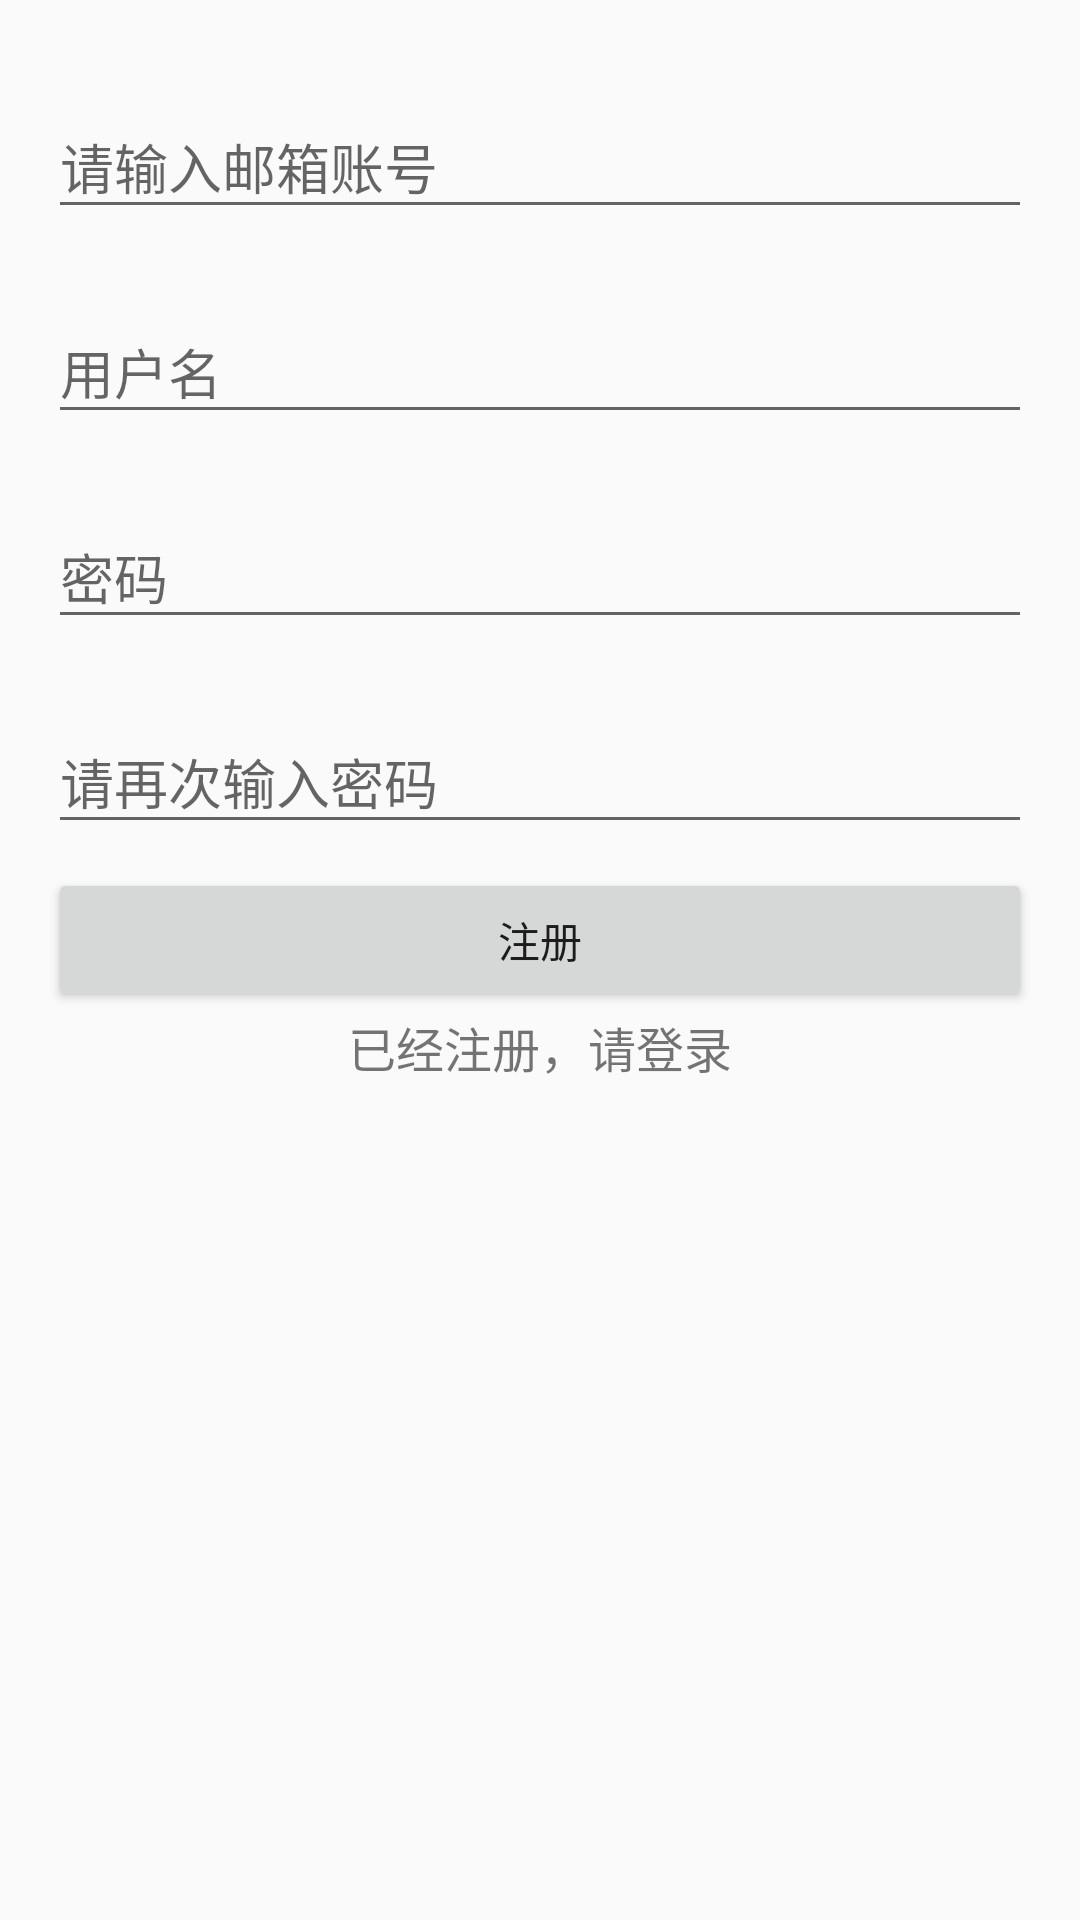

Write the Android layout XML for this screen, with the resource values it uses.
<!-- AndroidManifest.xml: application theme AppTheme -->
<!-- res/layout/activity_sign_up.xml -->
<LinearLayout xmlns:android="http://schemas.android.com/apk/res/android"
    xmlns:app="http://schemas.android.com/apk/res-auto"
    android:layout_width="match_parent"
    android:layout_height="match_parent"
    android:orientation="vertical"
    android:padding="16dp">


    <android.support.design.widget.TextInputLayout
        android:layout_width="match_parent"
        android:layout_height="wrap_content"
        android:paddingBottom="8dp"
        android:paddingTop="8dp">

        <EditText
            android:id="@+id/edt_email"
            android:layout_width="match_parent"
            android:layout_height="wrap_content"
            android:hint="@string/hint_email"
            android:inputType="textEmailAddress" />

    </android.support.design.widget.TextInputLayout>

    <android.support.design.widget.TextInputLayout
        android:layout_width="match_parent"
        android:layout_height="wrap_content"
        android:paddingBottom="8dp"
        android:paddingTop="8dp">

        <EditText
            android:id="@+id/edt_id"
            android:layout_width="match_parent"
            android:layout_height="wrap_content"
            android:hint="@string/hint_name" />

    </android.support.design.widget.TextInputLayout>

    <android.support.design.widget.TextInputLayout
        android:layout_width="match_parent"
        android:layout_height="wrap_content"
        android:paddingBottom="8dp"
        android:paddingTop="8dp">

        <android.support.design.widget.TextInputEditText
            android:id="@+id/edt_password"
            android:layout_width="match_parent"
            android:layout_height="wrap_content"
            android:hint="@string/hint_password"
            android:inputType="textPassword" />
    </android.support.design.widget.TextInputLayout>

    <android.support.design.widget.TextInputLayout
        android:layout_width="match_parent"
        android:layout_height="wrap_content"
        android:paddingBottom="8dp"
        android:paddingTop="8dp">

        <android.support.design.widget.TextInputEditText
            android:id="@+id/edt_re_password"
            android:layout_width="match_parent"
            android:layout_height="wrap_content"
            android:hint="@string/hint_confirm_password"
            android:inputType="textPassword" />
    </android.support.design.widget.TextInputLayout>


    <Button
        android:id="@+id/btn_sign_up"
        android:layout_width="match_parent"
        android:layout_height="wrap_content"
        android:text="@string/sign_up" />
    <TextView
        android:id="@+id/tv_link_sign_in"
        android:layout_width="match_parent"
        android:layout_height="wrap_content"
        android:layout_marginBottom="24dp"
        android:gravity="center"
        android:text="@string/already_sign_up"
        android:textSize="16sp" />
</LinearLayout>
<!-- resources referenced by this layout -->
<resources>
  <string name="already_sign_up">已经注册，请登录</string>
  <string name="hint_confirm_password">请再次输入密码</string>
  <string name="hint_email">请输入邮箱账号</string>
  <string name="hint_name">用户名</string>
  <string name="hint_password">密码</string>
  <string name="sign_up">注册</string>
  <style name="AppTheme" parent="Theme.AppCompat.Light.DarkActionBar">
          
          <item name="colorPrimary">@color/colorPrimary</item>
          <item name="colorPrimaryDark">@color/colorPrimaryDark</item>
          <item name="colorAccent">@color/colorAccent</item>
      </style>
  <color name="colorPrimary">#3F51B5</color>
  <color name="colorPrimaryDark">#303F9F</color>
  <color name="colorAccent">#FF4081</color>
</resources>
